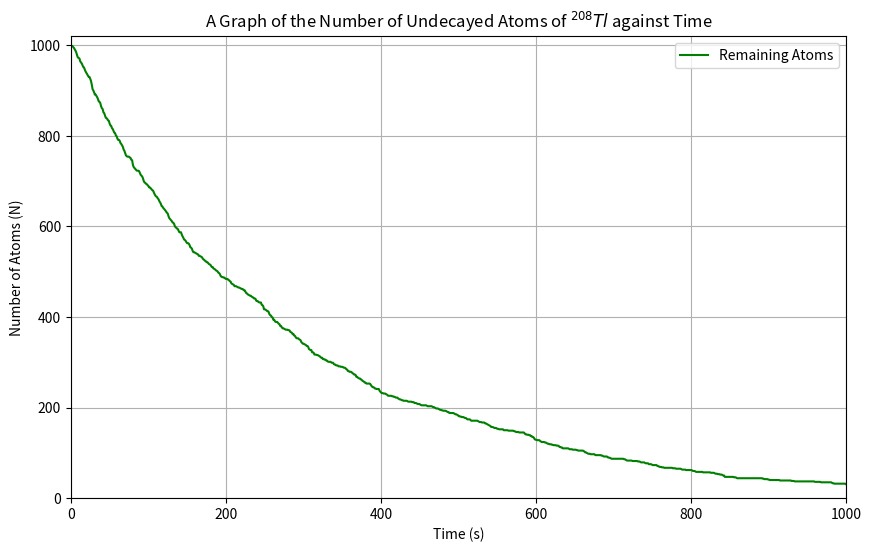

This figure's Python source:
# -*- coding: utf-8 -*-


import numpy as np
import matplotlib.pyplot as plt



# Constants
N = 1000  
tau = 3.053 * 60  # Half-life in (s)
tmax = 1000  # Max time in (s)

# faster method
random_numbers = np.random.random(N)
decay_times = -(tau/np.log(2) )* np.log(1 - random_numbers)  # Inverse transform sampling
decay_times = np.sort(decay_times)  # Sort decay times


time_points = np.linspace(0, tmax, 1000)
remaining_atoms = [np.sum(decay_times > t) for t in time_points]

# Plot 
plt.figure(figsize=(10, 6))
plt.plot(time_points, remaining_atoms, 'g-', label="Remaining Atoms")
plt.xlabel("Time (s)")
plt.ylabel("Number of Atoms (N)")
plt.title(r"A Graph of the Number of Undecayed Atoms of $^{208}Tl$ against Time")
plt.xlim(0, tmax)
plt.ylim(0, N + 20)
plt.grid()
plt.legend()
plt.show()


